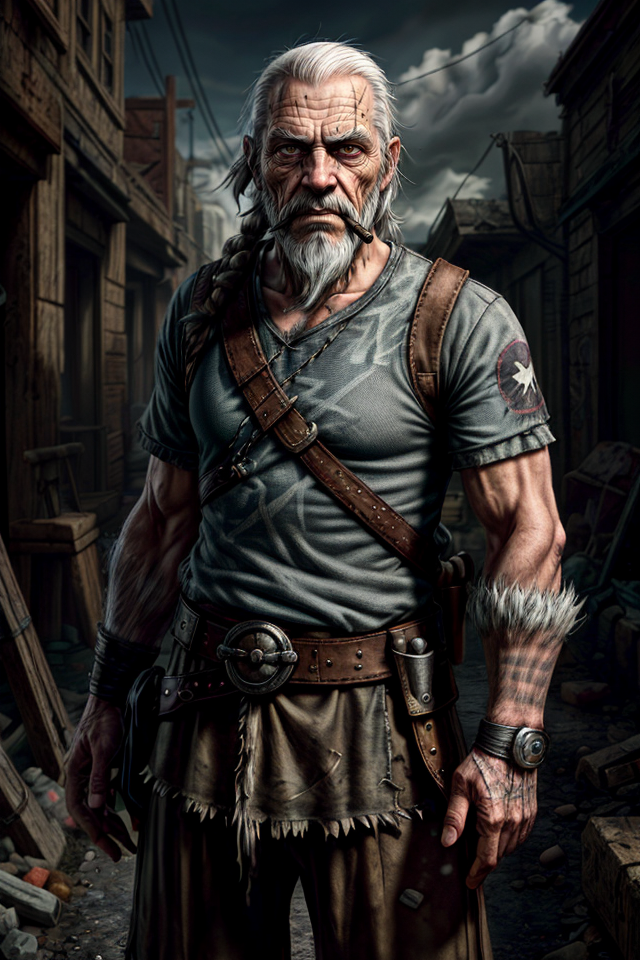
Generation parameters embedded in this image by AUTOMATIC1111 Stable Diffusion web UI or a fork of it (Forge, ...) (PNG 'parameters' text chunk):
Clubs, Male, White Hair, Balding, Grizzled, Elderly, Stooped Posture, Hunched Back, Wise Old Smoker, Ash-Covered Clothing, Ashfall World, Skaa Rebel, Loyal Friend, Facial Wrinkles, Gruff Expression, Smoker's Pipe, Cynical Look, Elderly Wisdom, Mistrusting Gaze, Weathered, Ash-Stained Beard, Resistance Leader, Mentor, Mentor to Vin, Loyal Crew Member, Ashen Skies, World-Weary, Distrustful, Skeptical, Skaa Rebellion, Mysterious Past, Defiant Spirit, Determined, Survivalist, <lora:epi_noiseoffset2:1> ,<lora:more_details:1>
Negative prompt: nude
Steps: 25, Sampler: DPM++ 2M SDE Karras, CFG scale: 5, Seed: 339300205, Size: 640x960, Model hash: 8c4042921a, Model: aZovyaRPGArtistTools_v3VAE, VAE hash: 735e4c3a44, VAE: vae-ft-mse-840000-ema-pruned.safetensors, ADetailer model: face_yolov8n.pt, ADetailer confidence: 0.3, ADetailer dilate erode: 4, ADetailer mask blur: 4, ADetailer denoising strength: 0.4, ADetailer inpaint only masked: True, ADetailer inpaint padding: 32, ADetailer version: 24.1.1, Lora hashes: "epi_noiseoffset2: d1131f7207d6, more_details: 3b8aa1d351ef", Version: 1.7.0